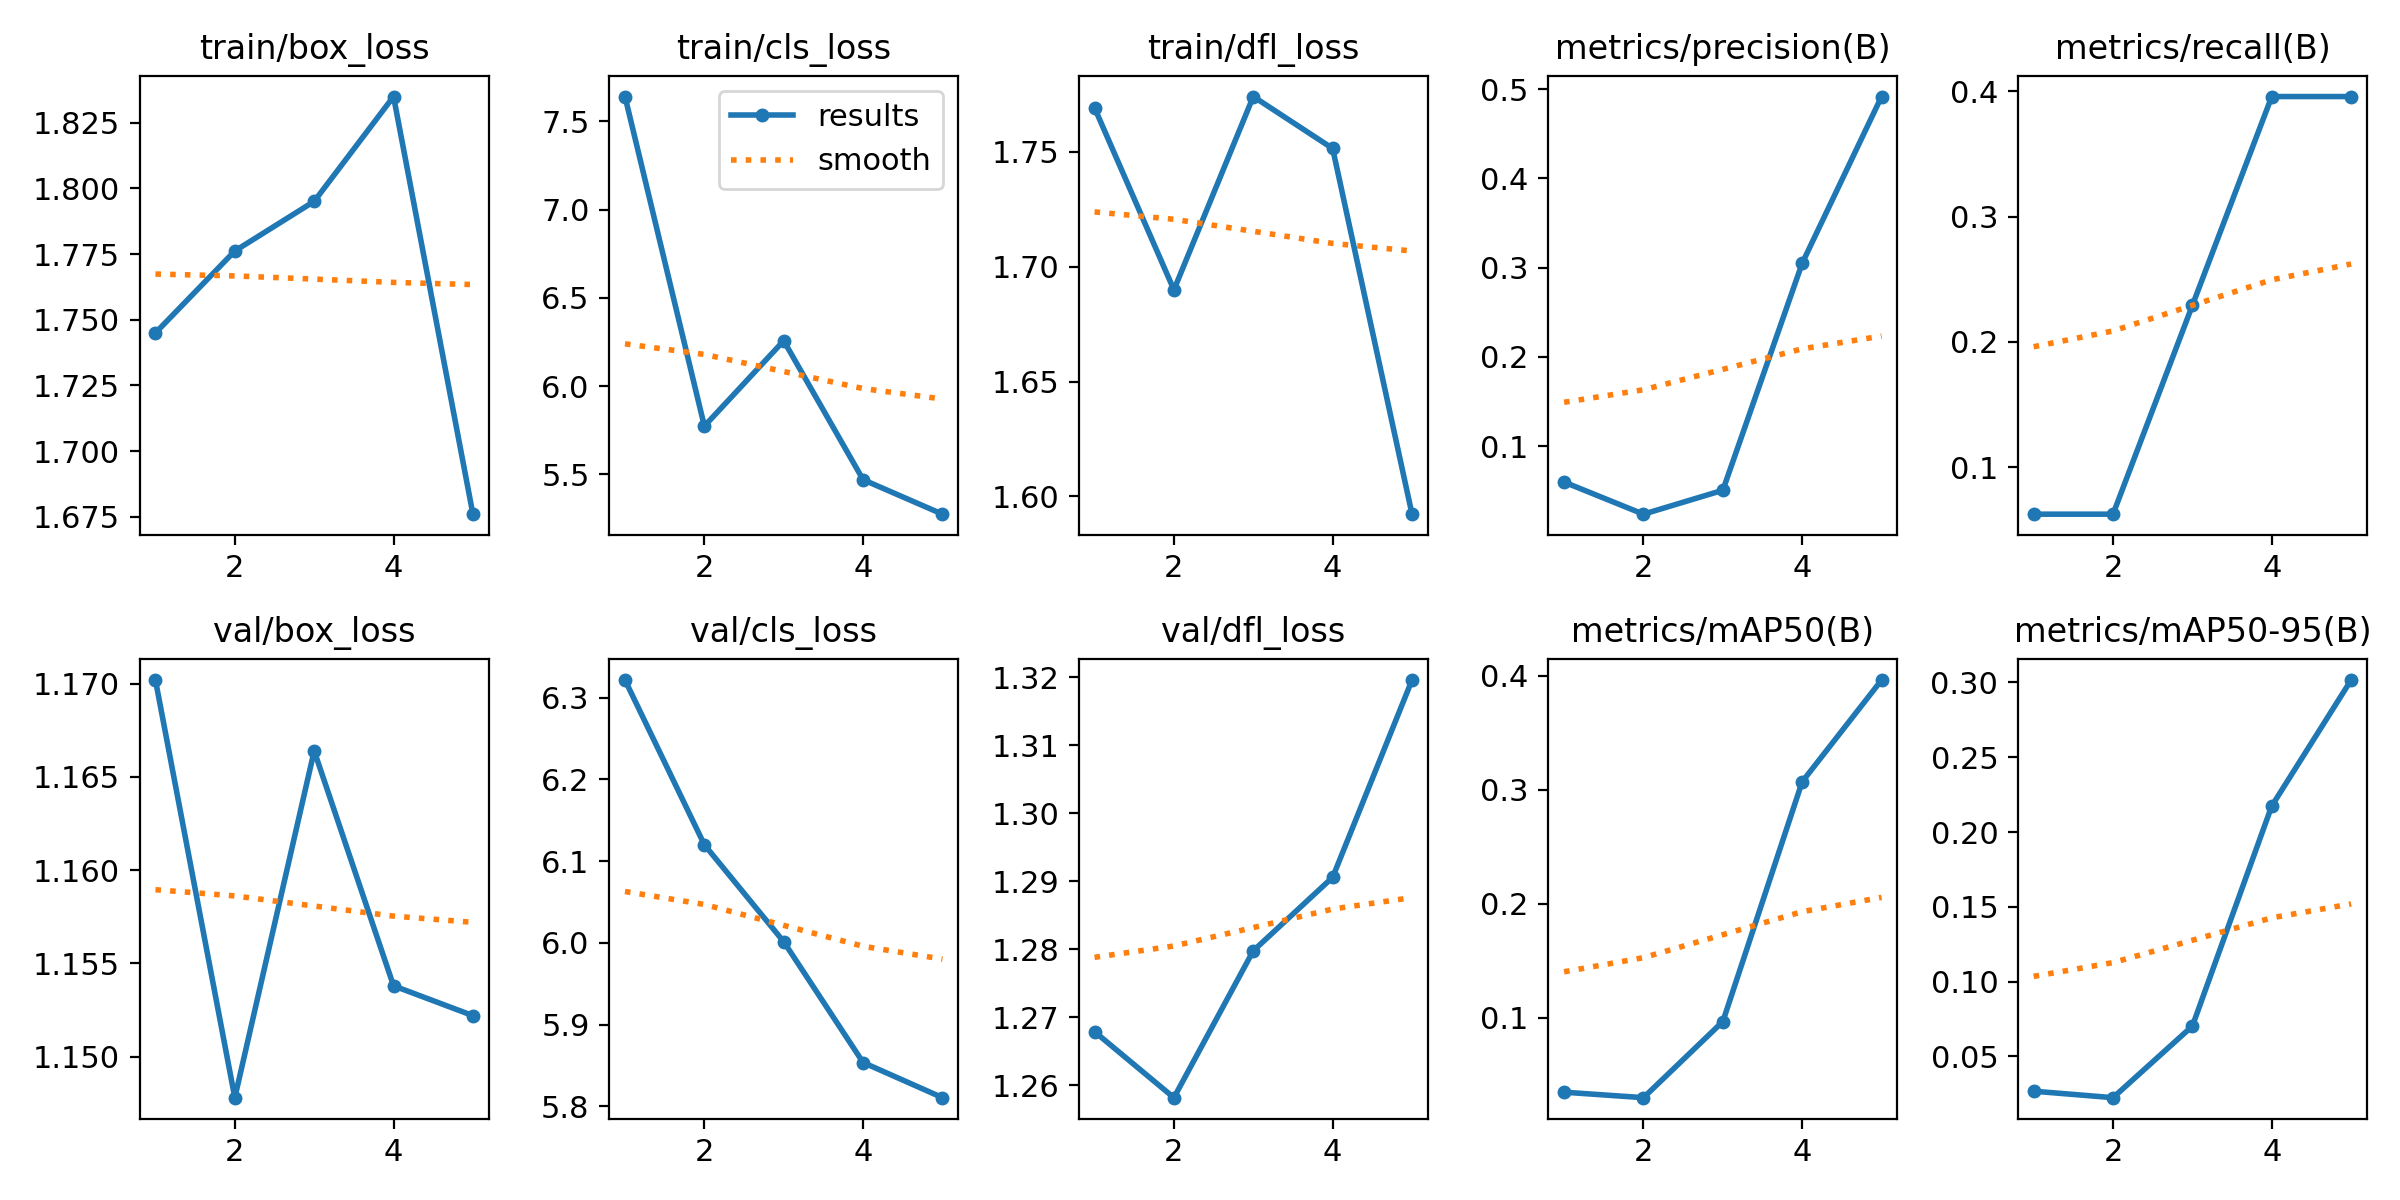

Source data for this figure (header and first rows):
epoch, train/box_loss, train/cls_loss, train/dfl_loss, metrics/precision(B), metrics/recall(B), metrics/mAP50(B), metrics/mAP50-95(B), val/box_loss, val/cls_loss, val/dfl_loss, lr/pg0, lr/pg1, lr/pg2
1, 1.745, 7.641, 1.769, 0.05982, 0.0625, 0.03479, 0.02673, 1.17, 6.321, 1.268, 0, 0, 0
2, 1.776, 5.773, 1.69, 0.02385, 0.0625, 0.02999, 0.0224, 1.148, 6.12, 1.258, 1.3369e-05, 1.3369e-05, 1.3369e-05
3, 1.795, 6.256, 1.774, 0.05063, 0.2292, 0.09672, 0.07026, 1.166, 6.001, 1.28, 2.0137e-05, 2.0137e-05, 2.0137e-05
4, 1.835, 5.469, 1.751, 0.305, 0.3958, 0.307, 0.2174, 1.154, 5.854, 1.291, 2.0304e-05, 2.0304e-05, 2.0304e-05
5, 1.676, 5.274, 1.592, 0.4916, 0.3958, 0.3961, 0.3016, 1.152, 5.811, 1.32, 1.3869e-05, 1.3869e-05, 1.3869e-05
